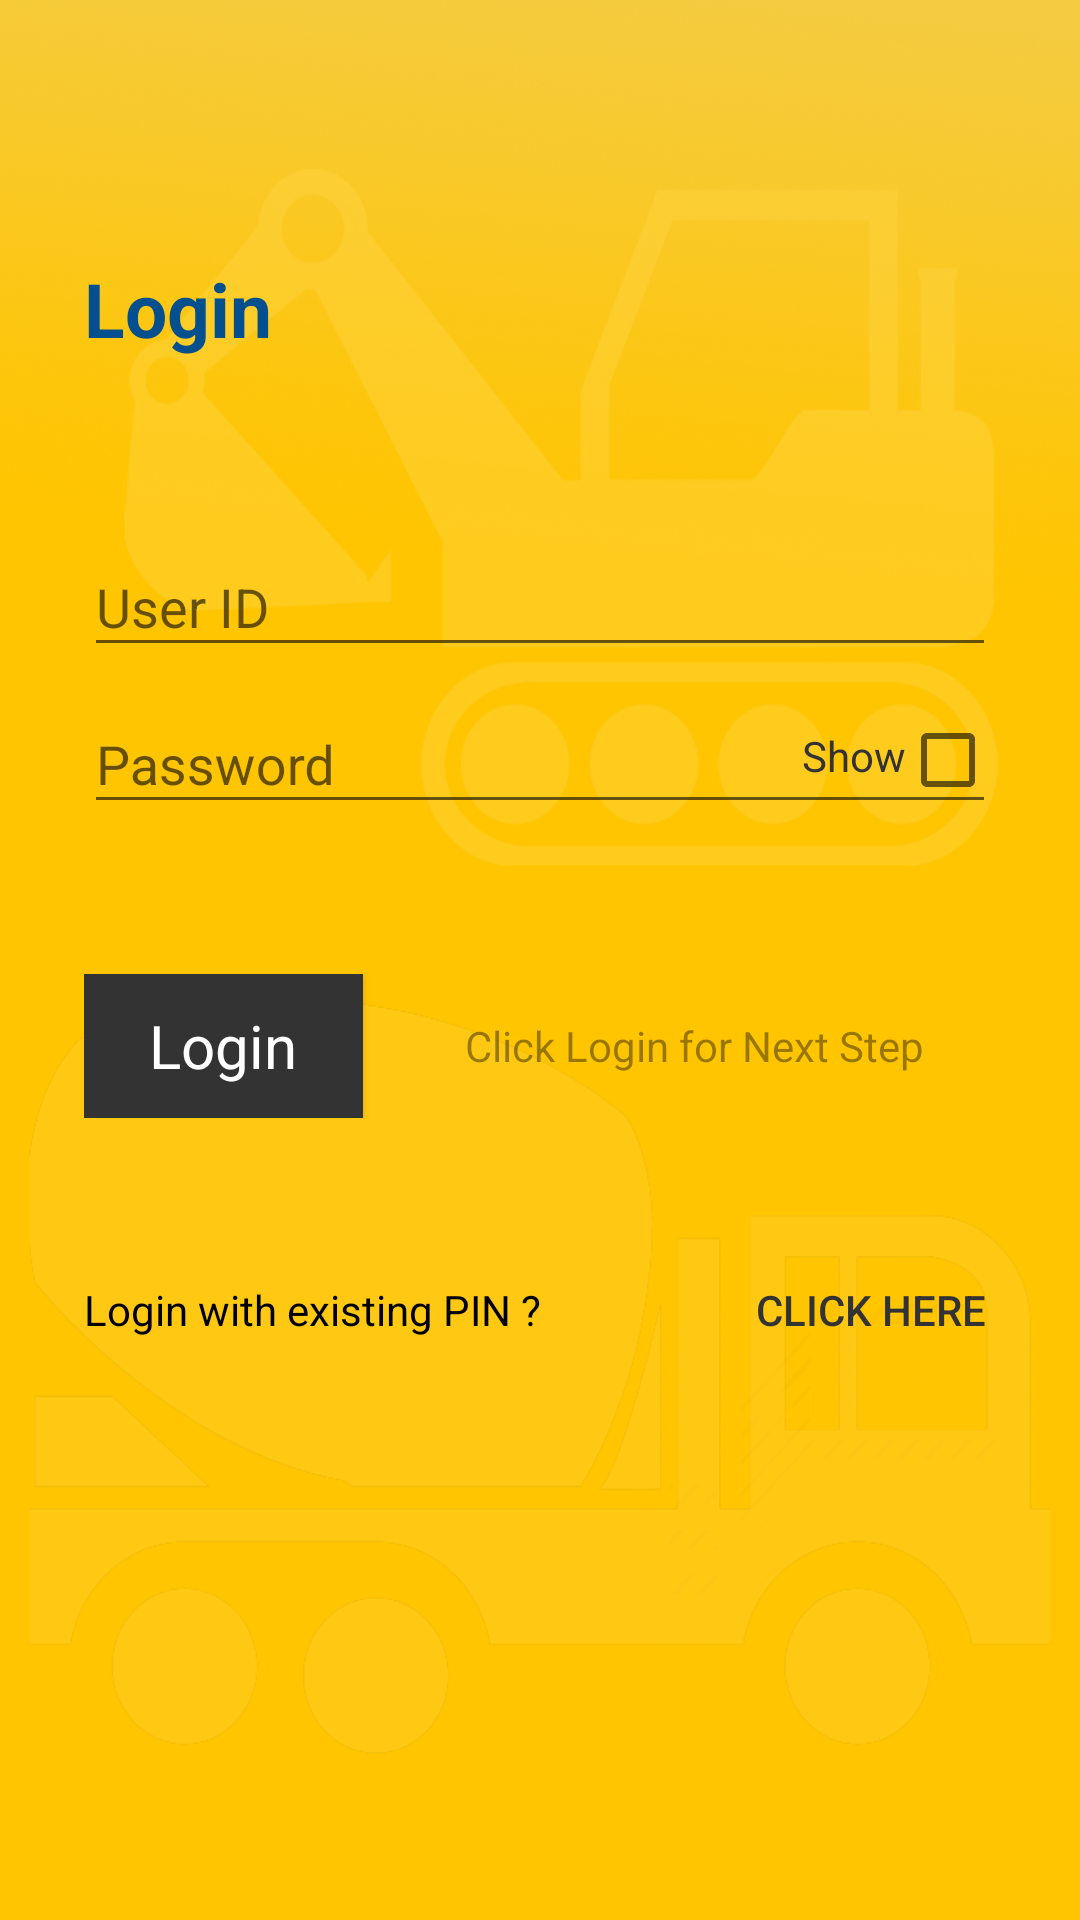

Write the Android layout XML for this screen, with the resource values it uses.
<!-- AndroidManifest.xml: activity theme AppTheme.NoActionBar -->
<!-- res/layout/activity_login.xml -->
<LinearLayout xmlns:android="http://schemas.android.com/apk/res/android"
    xmlns:tools="http://schemas.android.com/tools"
    android:layout_width="match_parent"
    android:layout_height="match_parent"
    android:gravity="center_horizontal"
    android:orientation="vertical"
    android:background="@drawable/bg"
    android:paddingBottom="8dp"
    android:paddingLeft="8dp"
    android:paddingRight="8dp"
    android:paddingTop="?attr/actionBarSize"
    tools:context="app.ddc.lged.emcrp.home.LoginActivity">

    
    <ProgressBar
        android:id="@+id/login_progress"
        style="?android:attr/progressBarStyleLarge"
        android:layout_width="wrap_content"
        android:layout_height="wrap_content"
        android:layout_marginBottom="8dp"
        android:visibility="gone" />

    <ScrollView
        android:id="@+id/login_form"
        android:layout_width="match_parent"
        android:layout_height="match_parent">




    <LinearLayout
        android:layout_width="match_parent"
        android:layout_height="match_parent"
        android:orientation="vertical">


        <LinearLayout
            android:layout_width="match_parent"
            android:layout_height="wrap_content"
            android:gravity="center"
            android:orientation="vertical"
            android:padding="20dp">


            <TextView
                android:id="@+id/textView"
                android:layout_width="match_parent"
                android:layout_height="wrap_content"
                android:layout_marginBottom="20dp"
                android:paddingTop="10dp"
                android:text="@string/title_login"
                android:textColor="@color/colorDeepBlue"
                android:textSize="25sp"
                android:textStyle="bold" />

            <TextView
                android:id="@+id/errorView"
                android:layout_width="match_parent"
                android:layout_height="wrap_content"
                android:padding="5dp"
                android:textAlignment="center"
                android:textColor="@color/colorDefault"
                android:textSize="15dp"
                android:textStyle="normal" />



            <com.google.android.material.textfield.TextInputLayout
                android:id="@+id/login"
                android:layout_width="fill_parent"
                android:layout_height="wrap_content"
                android:hint="User ID">

                <EditText
                    android:id="@+id/email"
                    android:layout_width="fill_parent"
                    android:layout_height="wrap_content"
                    android:inputType="textPersonName"
                    android:cursorVisible="true"
                    android:textCursorDrawable="@null"
                    android:scrollbars="vertical"/>
            </com.google.android.material.textfield.TextInputLayout>


            <RelativeLayout
                android:id="@+id/RelativeLayout1"
                android:layout_width="match_parent"
                android:layout_height="wrap_content">

                <com.google.android.material.textfield.TextInputLayout
                    android:layout_width="match_parent"
                    android:layout_height="wrap_content">

                    <EditText
                        android:id="@+id/password"
                        android:layout_width="match_parent"
                        android:layout_height="wrap_content"
                        android:hint="@string/prompt_password"
                        android:imeActionLabel="@string/action_sign_in_short"
                        android:imeOptions="actionUnspecified"
                        android:inputType="textPassword"
                        android:cursorVisible="true"
                        android:textCursorDrawable="@null"
                        android:maxLines="1"
                        android:singleLine="true" />

                </com.google.android.material.textfield.TextInputLayout>

                <TextView
                    android:layout_marginTop="20dp"
                    android:id="@+id/text_view"
                    android:layout_width="wrap_content"
                    android:layout_height="wrap_content"
                    android:layout_alignParentRight="true"
                    android:paddingRight="30dp"
                    android:text="@string/show"
                    android:textColor="@color/colorAccent" />

                <CheckBox
                    android:layout_marginTop="15dp"
                    android:id="@+id/showpassword"
                    android:layout_width="wrap_content"
                    android:layout_height="wrap_content"
                    android:layout_alignParentRight="true" />
            </RelativeLayout>


            <LinearLayout
                android:id="@+id/buttonbottom"
                android:layout_width="match_parent"
                android:layout_height="wrap_content"
                android:layout_marginBottom="10dp"
                android:layout_marginTop="50dp"
                android:background="@drawable/top_border"
                android:orientation="horizontal">

                <Button
                    android:id="@+id/email_sign_in_button"
                    style="?android:textAppearanceSmall"
                    android:layout_width="wrap_content"
                    android:layout_height="wrap_content"
                    android:layout_weight="1"
                    android:background="@color/colorAccent"
                    android:padding="5dp"
                    android:text="@string/title_login"
                    android:textAllCaps="false"
                    android:textColor="@color/colorWhite"
                    android:textSize="20sp" />

                <TextView
                    android:layout_width="wrap_content"
                    android:layout_height="match_parent"
                    android:layout_weight="9"
                    android:gravity="center"
                    android:paddingLeft="10dp"
                    android:text="@string/title_logNext"
                    android:textAlignment="gravity"
                    android:textAllCaps="false"
                    android:textColor="@color/black_overlay" />

            </LinearLayout>


        </LinearLayout>


        <LinearLayout
            android:layout_width="match_parent"
            android:layout_height="wrap_content"
            android:layout_margin="10dp"
            android:gravity="center"
            android:orientation="horizontal">


            <TextView
                android:layout_width="wrap_content"
                android:layout_height="wrap_content"
                android:layout_alignParentLeft="true"
                android:layout_weight="8"
                android:paddingLeft="10dp"
                android:text="@string/title_exPin"
                android:textAlignment="gravity"
                android:textColor="@color/colorBlack" />

            <Button
                android:id="@+id/existingPin"
                android:layout_width="wrap_content"
                android:layout_height="wrap_content"
                android:layout_alignParentLeft="true"
                android:layout_weight="2"
                android:background="@android:color/transparent"
                android:gravity="center"
                android:text="@string/title_clickHere"
                android:textColor="@color/colorAccent" />

        </LinearLayout>
    </LinearLayout>
    </ScrollView>
</LinearLayout>
<!-- resources referenced by this layout -->
<resources>
  <color name="black_overlay">#66000000</color>
  <color name="colorAccent">#333333</color>
  <color name="colorBlack">#000000</color>
  <color name="colorDeepBlue">#044f8e</color>
  <color name="colorDefault">#e05f54</color>
  <color name="colorWhite">#FFFFFF</color>
  <!-- drawable bg: png bitmap (drawable, 277845 bytes) -->
  <string name="action_sign_in_short">Sign in</string>
  <string name="prompt_password">Password</string>
  <string name="show">Show</string>
  <string name="title_clickHere">Click Here</string>
  <string name="title_exPin">Login with existing PIN ?</string>
  <string name="title_logNext">Click Login for Next Step</string>
  <string name="title_login">Login</string>
  <style name="AppTheme.NoActionBar">
          <item name="windowActionBar">false</item>
          <item name="windowNoTitle">true</item>
      </style>
</resources>
